Run: headless pygame with SDL's dummy video driver; simulated clock (each Clock.tick advances the game by its frame time, no real sleeping); random seed 0; keys injected as events and as key.get_pressed() state; no mouse input.
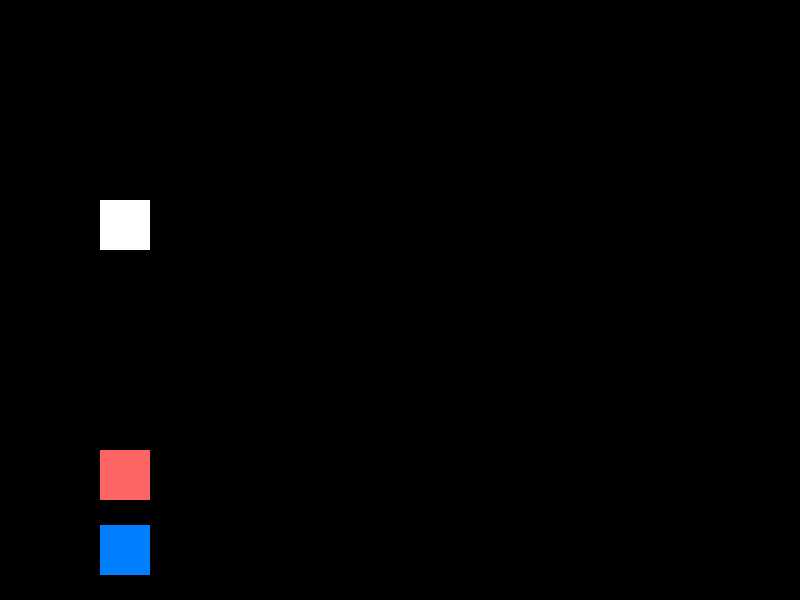
Frame 1 of 4 · flips 1–60 · no input
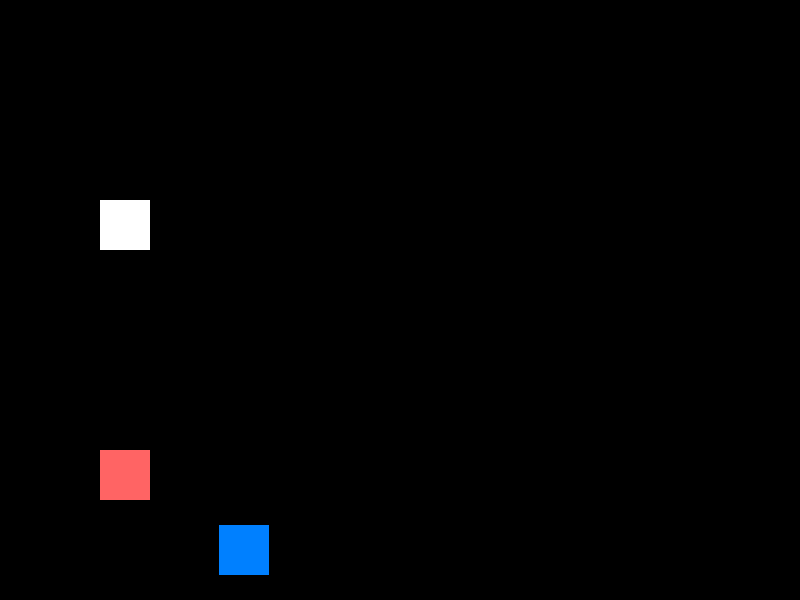
Frame 2 of 4 · flips 61–180 · tapped SPACE, RETURN · held RIGHT (→), D
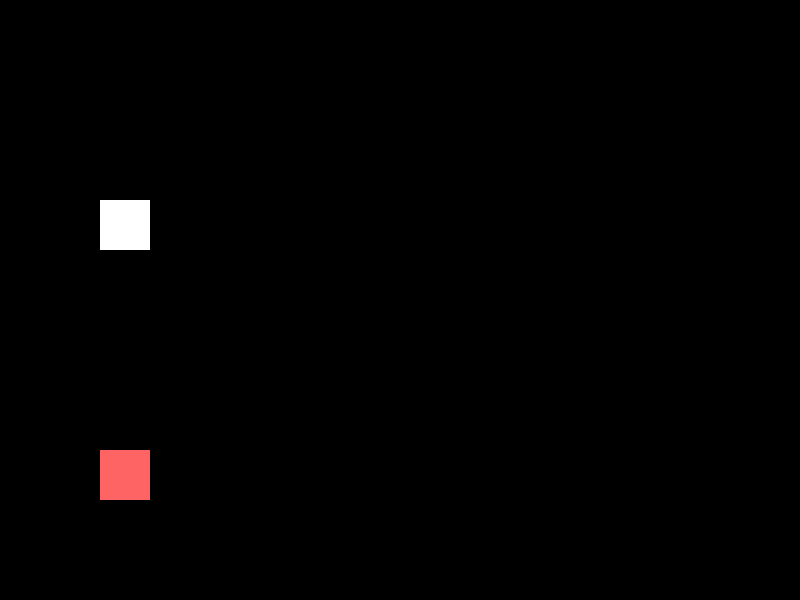
Frame 3 of 4 · flips 181–300 · held DOWN (↓), S
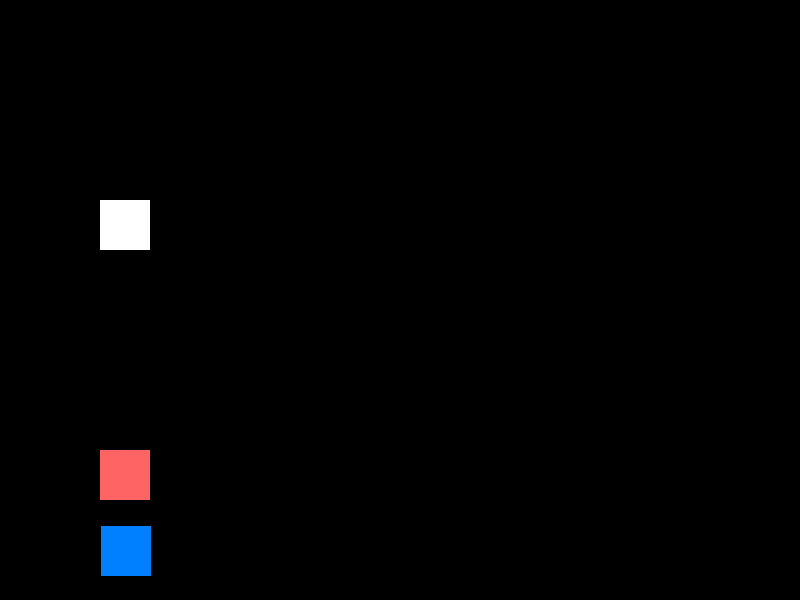
Frame 4 of 4 · flips 301–420 · held LEFT (←), A, UP (↑), W

The pygame program that drew these frames:

import pygame

pygame.init()
screen = pygame.display.set_mode((800, 600))
pygame.display.set_caption("столкновение")
clock = pygame.time.Clock()
running = True

player_color = (0, 128, 255)
player_size = 50
player_x = 100
player_y = 525
player_speed = 1

sprites = [pygame.Rect(10, 540, 580, 50),
           pygame.Rect(590, 280, 50, 350),
           pygame.Rect(10, 390, 400, 50),
           pygame.Rect(10, 130, 680, 50)]

cx, cy, cz = 255, 255, 255

while running:
    for event in pygame.event.get():
        if event.type == pygame.QUIT:
            running = False

    q1 = pygame.Rect(player_x, player_y, player_size, player_size) #управляемый квадрат 
    rect1 = pygame.Rect(100, 200, 50, 50) #белый
    rect2 = pygame.Rect(100, 450, 50, 50) #красный
    lab1 = pygame.Rect(590, 280, 50, 350)
    lab2 = pygame.Rect(10, 540, 580, 50),
    lab3 = pygame.Rect(590, 280, 50, 350),
    lab4 = pygame.Rect(10, 390, 400, 50),
    lab5 = pygame.Rect(10, 130, 680, 50)

    keys = pygame.key.get_pressed()
    if keys[pygame.K_LEFT]:
        player_x -= player_speed
    if keys[pygame.K_RIGHT]:
        player_x += player_speed
    if keys[pygame.K_UP]:
        player_y -= player_speed
    if keys[pygame.K_DOWN]:
        player_y += player_speed



    if q1.colliderect(rect1):
        screen.fill((0, 0, 0))
        cx, cy, cz = 0, 0, 0
        pygame.draw.rect(screen, player_color, q1)
        pygame.draw.rect(screen, (255, 100, 100), rect2)
        pygame.display.flip()
    else:
        screen.fill((0, 0, 0))
        pygame.draw.rect(screen, player_color, q1)
        pygame.draw.rect(screen, (cx, cy, cy), rect1)
        pygame.draw.rect(screen, (255, 100, 100), rect2)
        pygame.display.flip()

    if q1.colliderect(rect2):
        screen.fill((0, 0, 0))
        cx, cy, cz = 255, 255, 255
        pygame.draw.rect(screen, player_color, q1)
        pygame.draw.rect(screen, (cx, cy, cy), rect1)
        pygame.draw.rect(screen, (255, 100, 100), rect2)
        pygame.display.flip()
        if running == True:
            for sprite in sprites:
                pygame.draw.rect(screen, (255, 0, 0), sprite)
                pygame.display.flip()
        pygame.display.flip()
    
    clock.tick(90)

pygame.quit()
